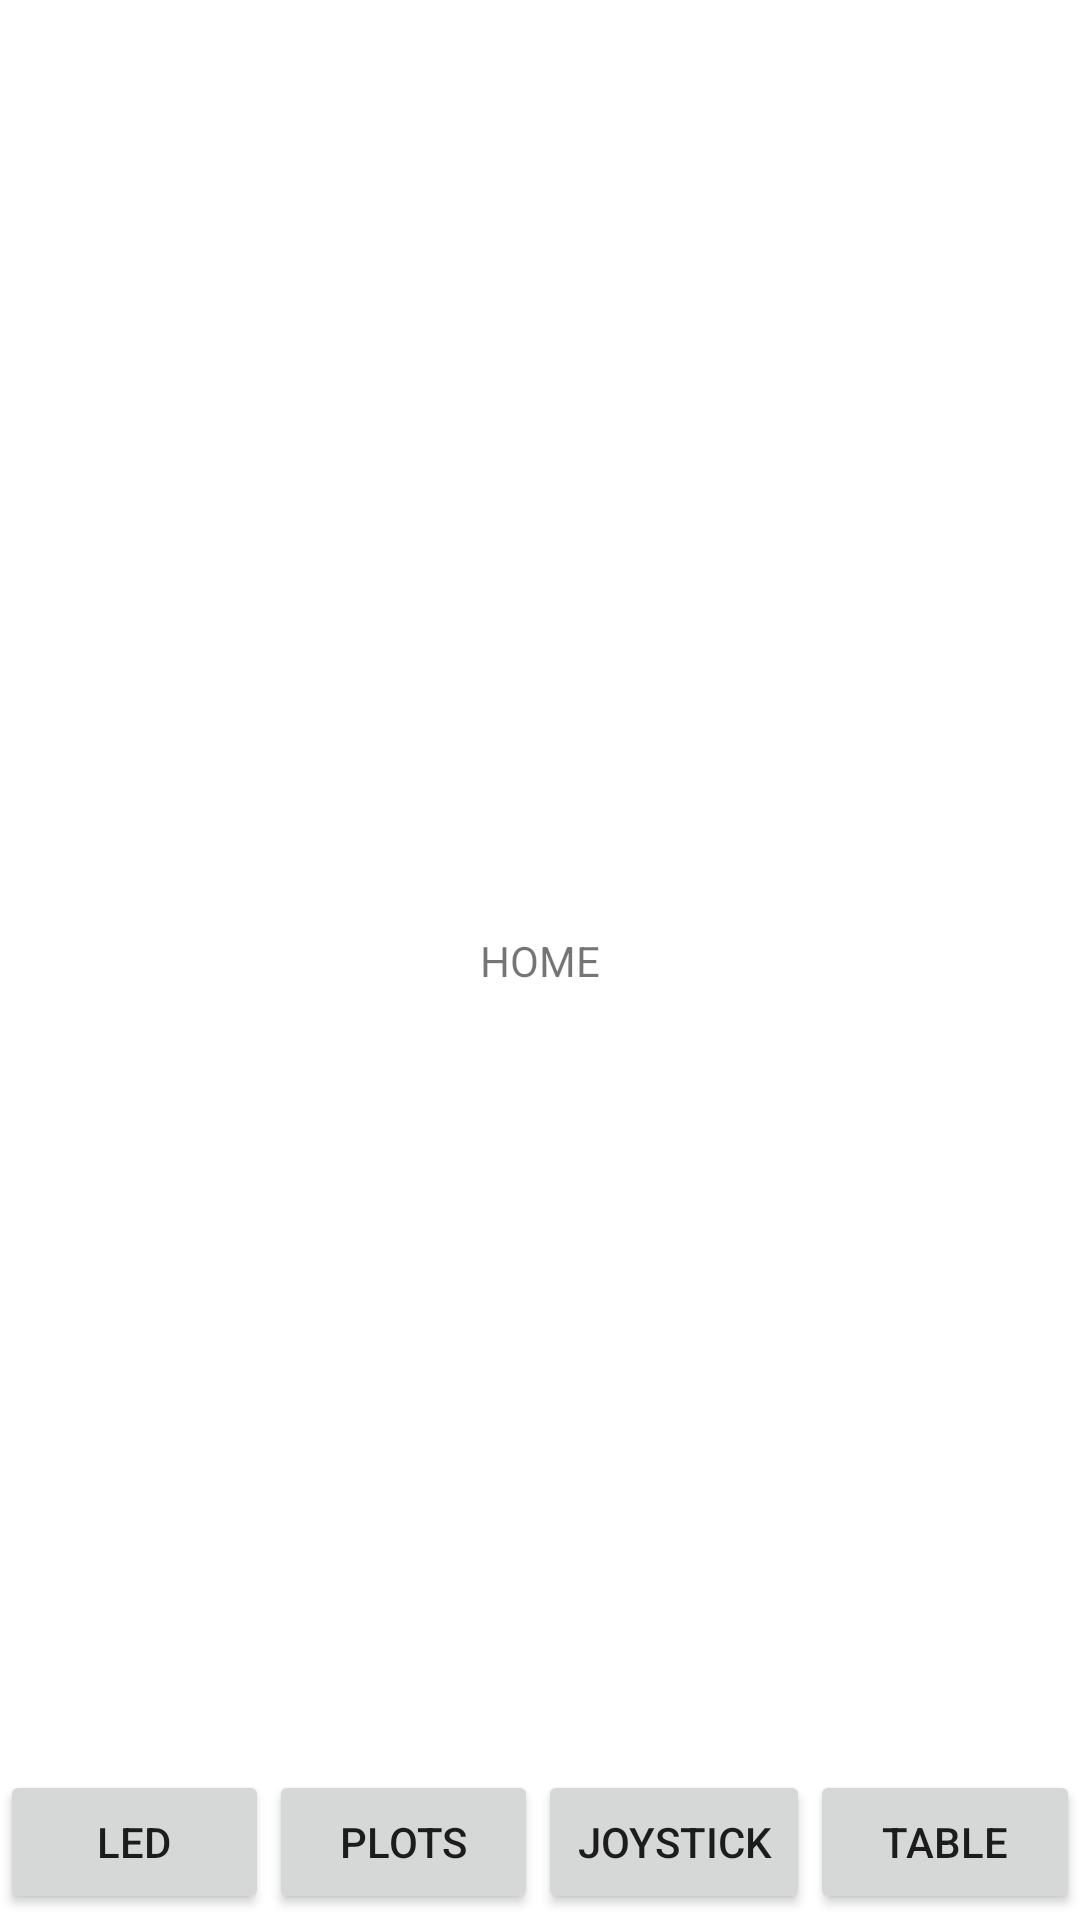

Android layout source for this screen:
<!-- AndroidManifest.xml: application theme Theme.AIRMobileApp -->
<!-- res/layout/activity_main.xml -->
<?xml version="1.0" encoding="utf-8"?>
<androidx.constraintlayout.widget.ConstraintLayout xmlns:android="http://schemas.android.com/apk/res/android"
    xmlns:app="http://schemas.android.com/apk/res-auto"
    xmlns:tools="http://schemas.android.com/tools"
    android:layout_width="match_parent"
    android:layout_height="match_parent"
    tools:context=".MainActivity">

    <TextView
        android:layout_width="wrap_content"
        android:layout_height="wrap_content"
        android:text="HOME"
        app:layout_constraintBottom_toBottomOf="parent"
        app:layout_constraintEnd_toEndOf="parent"
        app:layout_constraintStart_toStartOf="parent"
        app:layout_constraintTop_toTopOf="parent" />

    <LinearLayout
        android:layout_width="match_parent"
        android:layout_height="50dp"
        android:orientation="horizontal"
        app:layout_constraintBottom_toBottomOf="parent"
        app:layout_constraintStart_toStartOf="parent">

        <Button
            android:id="@+id/btn_LED"
            android:layout_width="wrap_content"
            android:layout_height="wrap_content"
            android:layout_weight="1"
            android:text="LED" />

        <Button
            android:id="@+id/btn_plot"
            android:layout_width="wrap_content"
            android:layout_height="wrap_content"
            android:layout_weight="1"
            android:text="Plots" />

        <Button
            android:id="@+id/btn_joystick"
            android:layout_width="wrap_content"
            android:layout_height="wrap_content"
            android:layout_weight="1"
            android:text="Joystick" />

        <Button
            android:id="@+id/btn_table"
            android:layout_width="wrap_content"
            android:layout_height="wrap_content"
            android:layout_weight="1"
            android:text="Table" />
    </LinearLayout>

</androidx.constraintlayout.widget.ConstraintLayout>
<!-- resources referenced by this layout -->
<resources>
  <style name="Theme.AIRMobileApp" parent="Theme.MaterialComponents.DayNight.DarkActionBar">
          
          <item name="colorPrimary">@color/purple_500</item>
          <item name="colorPrimaryVariant">@color/purple_700</item>
          <item name="colorOnPrimary">@color/white</item>
          
          <item name="colorSecondary">@color/teal_200</item>
          <item name="colorSecondaryVariant">@color/teal_700</item>
          <item name="colorOnSecondary">@color/black</item>
          
          <item name="android:statusBarColor">?attr/colorPrimaryVariant</item>
          
      </style>
  <!-- not gathered from this repository: default colours our renderer supplied (Android Studio template values) -->
  <color name="purple_500">#FF6200EE</color>
  <color name="purple_700">#FF3700B3</color>
  <color name="teal_200">#FF03DAC5</color>
  <color name="teal_700">#FF018786</color>
  <color name="black">#FF000000</color>
  <color name="white">#FFFFFFFF</color>
</resources>
